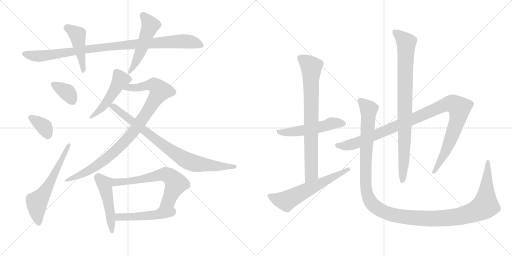
t = 0.00 s
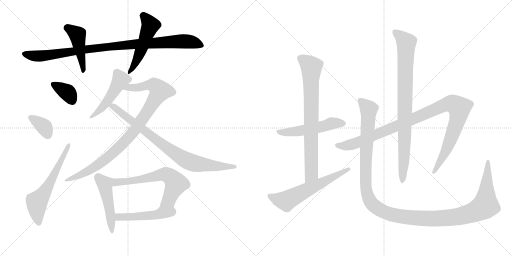
t = 2.89 s
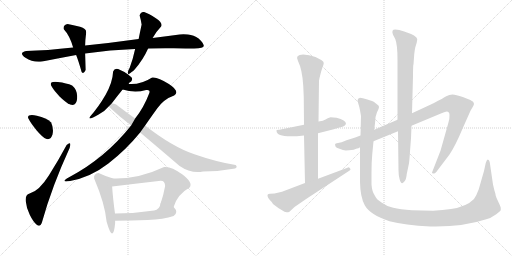
t = 5.77 s
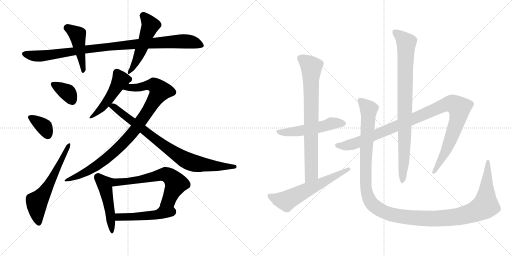
t = 8.66 s
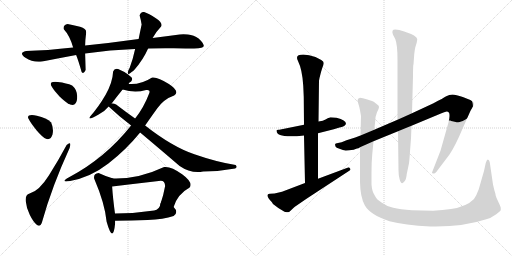
t = 11.55 s
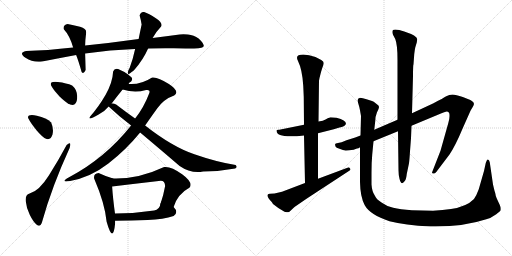
t = 14.43 s

The animated SVG that drew these frames (rendered in a browser with its animation timeline set to each time). Animation: 18 CSS @keyframes rules; one cycle of 14.43 s.

<svg version="1.1" viewBox="0 0 2048 1024" xmlns="http://www.w3.org/2000/svg">
  <g stroke="lightgray" stroke-dasharray="1,1" stroke-width="1" transform="scale(4, 4)">
    <line x1="0" y1="0" x2="256" y2="256"></line>
    <line x1="256" y1="0" x2="0" y2="256"></line>
    <line x1="128" y1="0" x2="128" y2="256"></line>
    <line x1="0" y1="128" x2="256" y2="128"></line>
    <line x1="256" y1="0" x2="512" y2="256"></line>
    <line x1="512" y1="0" x2="256" y2="256"></line>
    <line x1="384" y1="0" x2="384" y2="256"></line>
    <line x1="256" y1="128" x2="512" y2="128"></line>
  </g>
<g transform="scale(1, -1) translate(0, -850)">
   <style type="text/css">
    @keyframes keyframes0 {
      from {
       stroke: black;
       stroke-dashoffset: 965;
       stroke-width: 128;
       }
       76% {
       animation-timing-function: step-end;
       stroke: black;
       stroke-dashoffset: 0;
       stroke-width: 128;
       }
       to {
       stroke: black;
       stroke-width: 1024;
       }
       }
       #make-me-a-hanzi-animation-0 {
         animation: keyframes0 1.035319s both;
         animation-delay: 0.000000s;
         animation-timing-function: linear;
       }
    @keyframes keyframes1 {
      from {
       stroke: black;
       stroke-dashoffset: 450;
       stroke-width: 128;
       }
       59% {
       animation-timing-function: step-end;
       stroke: black;
       stroke-dashoffset: 0;
       stroke-width: 128;
       }
       to {
       stroke: black;
       stroke-width: 1024;
       }
       }
       #make-me-a-hanzi-animation-1 {
         animation: keyframes1 0.616211s both;
         animation-delay: 1.035319s;
         animation-timing-function: linear;
       }
    @keyframes keyframes2 {
      from {
       stroke: black;
       stroke-dashoffset: 501;
       stroke-width: 128;
       }
       62% {
       animation-timing-function: step-end;
       stroke: black;
       stroke-dashoffset: 0;
       stroke-width: 128;
       }
       to {
       stroke: black;
       stroke-width: 1024;
       }
       }
       #make-me-a-hanzi-animation-2 {
         animation: keyframes2 0.657715s both;
         animation-delay: 1.651530s;
         animation-timing-function: linear;
       }
    @keyframes keyframes3 {
      from {
       stroke: black;
       stroke-dashoffset: 353;
       stroke-width: 128;
       }
       53% {
       animation-timing-function: step-end;
       stroke: black;
       stroke-dashoffset: 0;
       stroke-width: 128;
       }
       to {
       stroke: black;
       stroke-width: 1024;
       }
       }
       #make-me-a-hanzi-animation-3 {
         animation: keyframes3 0.537272s both;
         animation-delay: 2.309245s;
         animation-timing-function: linear;
       }
    @keyframes keyframes4 {
      from {
       stroke: black;
       stroke-dashoffset: 355;
       stroke-width: 128;
       }
       54% {
       animation-timing-function: step-end;
       stroke: black;
       stroke-dashoffset: 0;
       stroke-width: 128;
       }
       to {
       stroke: black;
       stroke-width: 1024;
       }
       }
       #make-me-a-hanzi-animation-4 {
         animation: keyframes4 0.538900s both;
         animation-delay: 2.846517s;
         animation-timing-function: linear;
       }
    @keyframes keyframes5 {
      from {
       stroke: black;
       stroke-dashoffset: 599;
       stroke-width: 128;
       }
       66% {
       animation-timing-function: step-end;
       stroke: black;
       stroke-dashoffset: 0;
       stroke-width: 128;
       }
       to {
       stroke: black;
       stroke-width: 1024;
       }
       }
       #make-me-a-hanzi-animation-5 {
         animation: keyframes5 0.737467s both;
         animation-delay: 3.385417s;
         animation-timing-function: linear;
       }
    @keyframes keyframes6 {
      from {
       stroke: black;
       stroke-dashoffset: 489;
       stroke-width: 128;
       }
       61% {
       animation-timing-function: step-end;
       stroke: black;
       stroke-dashoffset: 0;
       stroke-width: 128;
       }
       to {
       stroke: black;
       stroke-width: 1024;
       }
       }
       #make-me-a-hanzi-animation-6 {
         animation: keyframes6 0.647949s both;
         animation-delay: 4.122884s;
         animation-timing-function: linear;
       }
    @keyframes keyframes7 {
      from {
       stroke: black;
       stroke-dashoffset: 918;
       stroke-width: 128;
       }
       75% {
       animation-timing-function: step-end;
       stroke: black;
       stroke-dashoffset: 0;
       stroke-width: 128;
       }
       to {
       stroke: black;
       stroke-width: 1024;
       }
       }
       #make-me-a-hanzi-animation-7 {
         animation: keyframes7 0.997070s both;
         animation-delay: 4.770833s;
         animation-timing-function: linear;
       }
    @keyframes keyframes8 {
      from {
       stroke: black;
       stroke-dashoffset: 822;
       stroke-width: 128;
       }
       73% {
       animation-timing-function: step-end;
       stroke: black;
       stroke-dashoffset: 0;
       stroke-width: 128;
       }
       to {
       stroke: black;
       stroke-width: 1024;
       }
       }
       #make-me-a-hanzi-animation-8 {
         animation: keyframes8 0.918945s both;
         animation-delay: 5.767903s;
         animation-timing-function: linear;
       }
    @keyframes keyframes9 {
      from {
       stroke: black;
       stroke-dashoffset: 475;
       stroke-width: 128;
       }
       61% {
       animation-timing-function: step-end;
       stroke: black;
       stroke-dashoffset: 0;
       stroke-width: 128;
       }
       to {
       stroke: black;
       stroke-width: 1024;
       }
       }
       #make-me-a-hanzi-animation-9 {
         animation: keyframes9 0.636556s both;
         animation-delay: 6.686848s;
         animation-timing-function: linear;
       }
    @keyframes keyframes10 {
      from {
       stroke: black;
       stroke-dashoffset: 625;
       stroke-width: 128;
       }
       67% {
       animation-timing-function: step-end;
       stroke: black;
       stroke-dashoffset: 0;
       stroke-width: 128;
       }
       to {
       stroke: black;
       stroke-width: 1024;
       }
       }
       #make-me-a-hanzi-animation-10 {
         animation: keyframes10 0.758626s both;
         animation-delay: 7.323404s;
         animation-timing-function: linear;
       }
    @keyframes keyframes11 {
      from {
       stroke: black;
       stroke-dashoffset: 484;
       stroke-width: 128;
       }
       61% {
       animation-timing-function: step-end;
       stroke: black;
       stroke-dashoffset: 0;
       stroke-width: 128;
       }
       to {
       stroke: black;
       stroke-width: 1024;
       }
       }
       #make-me-a-hanzi-animation-11 {
         animation: keyframes11 0.643880s both;
         animation-delay: 8.082030s;
         animation-timing-function: linear;
       }
    @keyframes keyframes12 {
      from {
       stroke: black;
       stroke-dashoffset: 526;
       stroke-width: 128;
       }
       63% {
       animation-timing-function: step-end;
       stroke: black;
       stroke-dashoffset: 0;
       stroke-width: 128;
       }
       to {
       stroke: black;
       stroke-width: 1024;
       }
       }
       #make-me-a-hanzi-animation-12 {
         animation: keyframes12 0.678060s both;
         animation-delay: 8.725910s;
         animation-timing-function: linear;
       }
    @keyframes keyframes13 {
      from {
       stroke: black;
       stroke-dashoffset: 773;
       stroke-width: 128;
       }
       72% {
       animation-timing-function: step-end;
       stroke: black;
       stroke-dashoffset: 0;
       stroke-width: 128;
       }
       to {
       stroke: black;
       stroke-width: 1024;
       }
       }
       #make-me-a-hanzi-animation-13 {
         animation: keyframes13 0.879069s both;
         animation-delay: 9.403970s;
         animation-timing-function: linear;
       }
    @keyframes keyframes14 {
      from {
       stroke: black;
       stroke-dashoffset: 606;
       stroke-width: 128;
       }
       66% {
       animation-timing-function: step-end;
       stroke: black;
       stroke-dashoffset: 0;
       stroke-width: 128;
       }
       to {
       stroke: black;
       stroke-width: 1024;
       }
       }
       #make-me-a-hanzi-animation-14 {
         animation: keyframes14 0.743164s both;
         animation-delay: 10.283039s;
         animation-timing-function: linear;
       }
    @keyframes keyframes15 {
      from {
       stroke: black;
       stroke-dashoffset: 1058;
       stroke-width: 128;
       }
       77% {
       animation-timing-function: step-end;
       stroke: black;
       stroke-dashoffset: 0;
       stroke-width: 128;
       }
       to {
       stroke: black;
       stroke-width: 1024;
       }
       }
       #make-me-a-hanzi-animation-15 {
         animation: keyframes15 1.111003s both;
         animation-delay: 11.026203s;
         animation-timing-function: linear;
       }
    @keyframes keyframes16 {
      from {
       stroke: black;
       stroke-dashoffset: 867;
       stroke-width: 128;
       }
       74% {
       animation-timing-function: step-end;
       stroke: black;
       stroke-dashoffset: 0;
       stroke-width: 128;
       }
       to {
       stroke: black;
       stroke-width: 1024;
       }
       }
       #make-me-a-hanzi-animation-16 {
         animation: keyframes16 0.955566s both;
         animation-delay: 12.137206s;
         animation-timing-function: linear;
       }
    @keyframes keyframes17 {
      from {
       stroke: black;
       stroke-dashoffset: 1338;
       stroke-width: 128;
       }
       81% {
       animation-timing-function: step-end;
       stroke: black;
       stroke-dashoffset: 0;
       stroke-width: 128;
       }
       to {
       stroke: black;
       stroke-width: 1024;
       }
       }
       #make-me-a-hanzi-animation-17 {
         animation: keyframes17 1.338867s both;
         animation-delay: 13.092772s;
         animation-timing-function: linear;
       }
</style>
<path d="M 592.5 656.0 Q 642.5 658.0 695.5 657.0 Q 748.5 656.0 776.5 656.0 Q 817.5 656.0 815.0 668.0 Q 812.5 680.0 794.5 696.0 Q 775.5 711.0 751.5 712.5 Q 727.5 714.0 718.5 712.0 Q 665.5 705.0 610.5 698.0 L 554.5 694.0 Q 448.5 679.0 340.5 668.0 L 292.5 660.0 Q 186.5 648.0 104.5 646.0 Q 72.5 639.0 102.0 619.0 Q 131.5 599.0 168.5 604.0 Q 234.5 617.0 304.5 630.0 L 340.5 636.0 Q 440.5 651.0 540.5 654.0 L 592.5 656.0 Z" fill="lightgray"></path> 
<path d="M 340.5 668.0 Q 340.5 687.0 344.5 718.0 Q 347.5 736.0 320.0 743.0 Q 292.5 750.0 270.5 754.0 Q 251.5 750.0 254.5 734.0 Q 279.5 707.0 292.5 660.0 L 304.5 630.0 Q 313.5 608.0 326.5 562.0 Q 334.5 552.0 342.5 570.0 Q 341.5 606.0 340.5 636.0 L 340.5 668.0 Z" fill="lightgray"></path> 
<path d="M 512.5 566.0 Q 507.5 544.0 526.5 562.0 Q 532.5 565.0 538.5 572.0 Q 572.5 611.0 592.5 656.0 L 610.5 698.0 Q 627.5 727.0 644.5 744.0 Q 652.5 758.0 623.5 777.0 Q 594.5 796.0 576.5 802.0 Q 562.5 804.0 558.5 788.0 Q 563.5 771.0 566.5 752.0 Q 560.5 724.0 554.5 694.0 L 540.5 654.0 Q 532.5 616.0 518.5 578.0 Q 516.5 576.0 512.5 566.0 Z" fill="lightgray"></path> 
<path d="M 280.5 432.0 Q 305.5 423.0 308.5 456.0 Q 311.5 489.0 288.5 508.0 Q 266.5 518.0 231.5 522.0 Q 196.5 526.0 204.5 508.0 Q 214.5 489.0 237.5 465.5 Q 260.5 442.0 280.5 432.0 Z" fill="lightgray"></path> 
<path d="M 186.5 294.0 Q 204.5 290.0 210.0 313.0 Q 215.5 336.0 204.5 360.0 Q 186.5 380.0 147.5 387.5 Q 108.5 395.0 112.5 378.0 Q 122.5 358.0 146.0 329.5 Q 169.5 301.0 186.5 294.0 Z" fill="lightgray"></path> 
<path d="M 168.5 -37.0 Q 208.5 106.0 278.5 258.0 Q 287.5 289.0 266.5 270.0 Q 235.5 212.0 196.0 149.0 Q 156.5 86.0 118.5 76.0 Q 100.5 72.0 103.0 45.5 Q 105.5 19.0 119.0 -9.0 Q 132.5 -37.0 147.0 -49.0 Q 161.5 -61.0 168.5 -37.0 Z" fill="lightgray"></path> 
<path d="M 526.5 540.0 L 512.5 552.0 Q 496.5 564.0 472.5 574.0 Q 457.5 578.0 452.5 564.0 Q 450.5 521.0 422.5 471.0 Q 393.5 421.0 360.5 384.0 Q 347.5 365.0 394.5 392.0 Q 417.5 403.0 434.5 424.0 L 446.5 436.0 Q 468.5 465.0 490.5 492.0 C 509.5 515.0 499.5 488.0 514.5 514.0 Q 514.5 520.0 524.5 524.0 Q 531.5 533.0 526.5 540.0 Z" fill="lightgray"></path> 
<path d="M 524.5 348.0 Q 420.5 217.0 274.5 140.0 Q 238.5 119.0 280.5 126.0 Q 362.5 141.0 433.5 196.0 Q 504.5 251.0 560.5 320.0 L 580.5 348.0 Q 600.5 377.0 628.5 416.0 Q 655.5 454.0 696.5 468.0 Q 721.5 484.0 675.5 514.0 Q 629.5 544.0 608.5 540.0 Q 562.5 510.0 514.5 514.0 C 484.5 514.0 461.5 499.0 490.5 492.0 Q 538.5 477.0 584.5 490.0 Q 603.5 493.0 596.5 476.0 Q 575.5 420.0 540.5 376.0 L 524.5 348.0 Z" fill="lightgray"></path> 
<path d="M 434.5 424.0 Q 474.5 386.0 524.5 348.0 L 560.5 320.0 Q 633.5 259.0 718.5 186.0 Q 763.5 155.0 812.5 164.0 Q 876.5 164.0 940.5 176.0 Q 951.5 181.0 942.5 190.0 Q 866.5 202.0 777.5 233.0 Q 688.5 263.0 580.5 348.0 L 540.5 376.0 Q 503.5 402.0 464.5 432.0 Q 455.5 437.0 446.5 436.0 C 417.5 442.0 414.5 443.0 434.5 424.0 Z" fill="lightgray"></path> 
<path d="M 452.5 136.0 Q 421.5 145.0 394.5 158.0 Q 373.5 156.0 376.5 136.0 Q 419.5 36.0 426.5 -37.0 Q 452.5 -128.0 460.5 -43.0 L 460.5 -33.0 L 460.5 -8.0 Q 451.5 57.0 448.5 104.0 C 446.5 134.0 458.5 134.0 452.5 136.0 Z" fill="lightgray"></path> 
<path d="M 694.5 22.0 Q 709.5 73.0 758.5 100.0 Q 773.5 120.0 728.5 153.0 Q 683.5 186.0 656.5 182.0 Q 552.5 133.0 452.5 136.0 C 422.5 136.0 418.5 100.0 448.5 104.0 Q 539.5 115.0 634.5 126.0 Q 659.5 132.0 660.5 106.0 Q 654.5 72.0 642.5 36.0 C 633.5 7.0 684.5 -6.0 694.5 22.0 Z" fill="lightgray"></path> 
<path d="M 694.5 -14.0 Q 715.5 1.0 694.5 22.0 C 674.5 45.0 649.5 65.0 642.5 36.0 Q 638.5 11.0 616.5 8.0 Q 539.5 -4.0 460.5 -4.0 C 430.5 -4.0 425.5 -34.0 460.5 -33.0 Q 525.5 -32.0 590.5 -30.0 Q 654.5 -27.0 694.5 -14.0 Z" fill="lightgray"></path> 
<path d="M 1346.0 379.0 L 1322.0 381.0 Q 1310.0 377.0 1302.0 372.0 Q 1294.0 367.0 1274.0 364.0 L 1216.0 351.0 L 1122.0 332.0 Q 1118.0 331.0 1113.0 331.0 Q 1108.0 331.0 1106.0 329.0 L 1106.0 327.0 Q 1106.0 296.0 1216.0 308.0 L 1272.0 317.0 L 1335.0 333.0 L 1358.0 340.0 Q 1367.0 342.0 1377.0 346.0 L 1384.0 354.0 Q 1384.0 370.0 1346.0 379.0 Z" fill="lightgray"></path> 
<path d="M 1274.0 364.0 L 1276.0 527.0 L 1278.0 538.0 Q 1284.0 564.0 1289.0 578.0 Q 1295.0 592.0 1295.0 598.0 Q 1295.0 604.0 1285.0 610.0 L 1262.0 622.0 Q 1235.0 632.0 1213.0 632.0 Q 1178.0 632.0 1192.0 606.0 Q 1209.0 572.0 1213.0 507.0 L 1215.0 462.0 L 1216.0 351.0 L 1216.0 308.0 L 1220.0 118.0 C 1221.0 88.0 1272.0 105.0 1272.0 135.0 L 1272.0 317.0 L 1274.0 364.0 Z" fill="lightgray"></path> 
<path d="M 1220.0 118.0 L 1128.0 83.0 L 1098.0 76.0 L 1080.0 75.0 Q 1072.0 75.0 1070.0 70.0 Q 1069.0 59.0 1087.0 42.0 L 1092.0 34.0 Q 1112.0 17.0 1138.0 3.0 Q 1148.0 1.0 1152.0 1.0 Q 1156.0 1.0 1162.0 7.0 L 1178.0 22.0 L 1226.0 55.0 L 1394.0 165.0 Q 1402.0 169.0 1402.0 172.0 Q 1402.0 174.0 1398.0 179.0 Q 1394.0 183.0 1390.0 179.0 L 1272.0 135.0 L 1220.0 118.0 Z" fill="lightgray"></path> 
<path d="M 1442.0 308.0 L 1421.0 300.0 L 1386.0 289.0 Q 1364.0 279.0 1352.0 278.0 Q 1340.0 277.0 1340.0 272.0 L 1342.0 264.0 Q 1344.0 259.0 1358.0 255.0 Q 1373.0 248.0 1383.0 248.0 Q 1394.0 248.0 1415.0 251.0 Q 1423.0 255.0 1428.0 256.0 Q 1434.0 256.0 1440.0 261.0 L 1494.0 285.0 L 1592.0 325.0 L 1646.0 347.0 L 1766.0 397.0 Q 1783.0 404.0 1787.0 404.0 Q 1798.0 404.0 1798.0 390.0 Q 1799.0 375.0 1793.0 357.0 L 1762.0 247.0 L 1728.0 160.0 Q 1728.0 156.0 1733.0 156.0 Q 1739.0 155.0 1745.0 162.0 L 1798.0 232.0 Q 1822.0 268.0 1850.0 335.0 L 1882.0 407.0 L 1892.0 424.0 Q 1902.0 439.0 1886.0 447.0 Q 1879.0 452.0 1851.0 462.0 Q 1823.0 472.0 1810.0 472.0 Q 1797.0 472.0 1785.0 465.0 Q 1774.0 458.0 1734.0 437.0 L 1648.0 397.0 L 1590.0 371.0 L 1497.0 331.0 L 1442.0 308.0 Z" fill="lightgray"></path> 
<path d="M 1592.0 325.0 L 1594.0 169.0 Q 1594.0 151.0 1598.0 135.0 Q 1605.0 105.0 1619.0 126.0 Q 1625.0 133.0 1627.0 154.0 L 1636.0 197.0 Q 1638.0 212.0 1640.0 245.0 L 1644.0 297.0 L 1646.0 347.0 L 1648.0 397.0 L 1652.0 546.0 Q 1652.0 591.0 1654.0 593.0 L 1657.0 634.0 Q 1659.0 651.0 1661.0 660.0 L 1667.0 680.0 L 1669.0 693.0 Q 1669.0 707.0 1617.0 724.0 Q 1595.0 732.0 1581.0 732.0 Q 1564.0 732.0 1572.0 711.0 L 1581.0 694.0 Q 1590.0 672.0 1590.0 611.0 L 1590.0 371.0 L 1592.0 325.0 Z" fill="lightgray"></path> 
<path d="M 1497.0 331.0 L 1501.0 366.0 Q 1501.0 384.0 1508.0 401.0 Q 1516.0 417.0 1516.0 422.0 Q 1516.0 427.0 1510.0 431.0 L 1500.0 439.0 Q 1496.0 443.0 1488.0 446.0 L 1466.0 453.0 Q 1450.0 459.0 1440.0 459.0 Q 1430.0 457.0 1430.0 447.0 L 1434.0 433.0 Q 1438.0 421.0 1440.0 409.0 L 1444.0 386.0 L 1442.0 308.0 L 1440.0 261.0 L 1440.0 122.0 Q 1441.0 62.0 1459.0 29.0 Q 1480.0 -9.0 1558.0 -35.0 Q 1618.0 -51.0 1722.0 -56.0 L 1743.0 -56.0 Q 1857.0 -56.0 1945.0 -27.0 Q 1963.0 -23.0 1985.0 -7.0 Q 2001.0 6.0 2003.0 9.0 L 2003.0 18.0 Q 2003.0 23.0 1994.0 41.0 Q 1985.0 59.0 1983.0 67.0 Q 1982.0 75.0 1980.0 81.0 Q 1978.0 86.0 1976.0 95.0 L 1972.0 112.0 L 1959.0 201.0 Q 1957.0 211.0 1951.0 212.0 Q 1947.0 212.0 1943.0 198.0 L 1936.0 166.0 L 1915.0 93.0 Q 1906.0 68.0 1896.0 54.0 Q 1866.0 23.0 1804.0 14.0 Q 1772.0 9.0 1732.0 7.0 L 1648.0 9.0 Q 1600.0 13.0 1573.0 19.0 Q 1546.0 25.0 1526.0 40.0 Q 1505.0 53.0 1499.0 68.0 Q 1488.0 84.0 1486.0 112.0 L 1486.0 159.0 Q 1486.0 202.0 1489.0 233.0 L 1494.0 285.0 L 1497.0 331.0 Z" fill="lightgray"></path> 
      <clipPath id="make-me-a-hanzi-clip-0">
      <path d="M 592.5 656.0 Q 642.5 658.0 695.5 657.0 Q 748.5 656.0 776.5 656.0 Q 817.5 656.0 815.0 668.0 Q 812.5 680.0 794.5 696.0 Q 775.5 711.0 751.5 712.5 Q 727.5 714.0 718.5 712.0 Q 665.5 705.0 610.5 698.0 L 554.5 694.0 Q 448.5 679.0 340.5 668.0 L 292.5 660.0 Q 186.5 648.0 104.5 646.0 Q 72.5 639.0 102.0 619.0 Q 131.5 599.0 168.5 604.0 Q 234.5 617.0 304.5 630.0 L 340.5 636.0 Q 440.5 651.0 540.5 654.0 L 592.5 656.0 Z" fill="lightgray"></path>
      </clipPath>
      <path clip-path="url(#make-me-a-hanzi-clip-0)" d="M 101.5 633.0 L 159.5 625.0 L 365.5 656.0 L 699.5 684.0 L 754.5 684.0 L 804.5 669.0 " fill="none" id="make-me-a-hanzi-animation-0" stroke-dasharray="837 1674" stroke-linecap="round"></path>

      <clipPath id="make-me-a-hanzi-clip-1">
      <path d="M 340.5 668.0 Q 340.5 687.0 344.5 718.0 Q 347.5 736.0 320.0 743.0 Q 292.5 750.0 270.5 754.0 Q 251.5 750.0 254.5 734.0 Q 279.5 707.0 292.5 660.0 L 304.5 630.0 Q 313.5 608.0 326.5 562.0 Q 334.5 552.0 342.5 570.0 Q 341.5 606.0 340.5 636.0 L 340.5 668.0 Z" fill="lightgray"></path>
      </clipPath>
      <path clip-path="url(#make-me-a-hanzi-clip-1)" d="M 268.5 738.0 L 309.5 710.0 L 333.5 568.0 " fill="none" id="make-me-a-hanzi-animation-1" stroke-dasharray="322 644" stroke-linecap="round"></path>

      <clipPath id="make-me-a-hanzi-clip-2">
      <path d="M 512.5 566.0 Q 507.5 544.0 526.5 562.0 Q 532.5 565.0 538.5 572.0 Q 572.5 611.0 592.5 656.0 L 610.5 698.0 Q 627.5 727.0 644.5 744.0 Q 652.5 758.0 623.5 777.0 Q 594.5 796.0 576.5 802.0 Q 562.5 804.0 558.5 788.0 Q 563.5 771.0 566.5 752.0 Q 560.5 724.0 554.5 694.0 L 540.5 654.0 Q 532.5 616.0 518.5 578.0 Q 516.5 576.0 512.5 566.0 Z" fill="lightgray"></path>
      </clipPath>
      <path clip-path="url(#make-me-a-hanzi-clip-2)" d="M 573.5 787.0 L 601.5 749.0 L 553.5 623.0 L 521.5 569.0 " fill="none" id="make-me-a-hanzi-animation-2" stroke-dasharray="373 746" stroke-linecap="round"></path>

      <clipPath id="make-me-a-hanzi-clip-3">
      <path d="M 280.5 432.0 Q 305.5 423.0 308.5 456.0 Q 311.5 489.0 288.5 508.0 Q 266.5 518.0 231.5 522.0 Q 196.5 526.0 204.5 508.0 Q 214.5 489.0 237.5 465.5 Q 260.5 442.0 280.5 432.0 Z" fill="lightgray"></path>
      </clipPath>
      <path clip-path="url(#make-me-a-hanzi-clip-3)" d="M 220.5 511.0 L 270.5 480.0 L 289.5 447.0 " fill="none" id="make-me-a-hanzi-animation-3" stroke-dasharray="225 450" stroke-linecap="round"></path>

      <clipPath id="make-me-a-hanzi-clip-4">
      <path d="M 186.5 294.0 Q 204.5 290.0 210.0 313.0 Q 215.5 336.0 204.5 360.0 Q 186.5 380.0 147.5 387.5 Q 108.5 395.0 112.5 378.0 Q 122.5 358.0 146.0 329.5 Q 169.5 301.0 186.5 294.0 Z" fill="lightgray"></path>
      </clipPath>
      <path clip-path="url(#make-me-a-hanzi-clip-4)" d="M 122.5 380.0 L 172.5 347.0 L 190.5 312.0 " fill="none" id="make-me-a-hanzi-animation-4" stroke-dasharray="227 454" stroke-linecap="round"></path>

      <clipPath id="make-me-a-hanzi-clip-5">
      <path d="M 168.5 -37.0 Q 208.5 106.0 278.5 258.0 Q 287.5 289.0 266.5 270.0 Q 235.5 212.0 196.0 149.0 Q 156.5 86.0 118.5 76.0 Q 100.5 72.0 103.0 45.5 Q 105.5 19.0 119.0 -9.0 Q 132.5 -37.0 147.0 -49.0 Q 161.5 -61.0 168.5 -37.0 Z" fill="lightgray"></path>
      </clipPath>
      <path clip-path="url(#make-me-a-hanzi-clip-5)" d="M 155.5 -40.0 L 147.5 -2.0 L 147.5 41.0 L 209.5 136.0 L 276.5 268.0 " fill="none" id="make-me-a-hanzi-animation-5" stroke-dasharray="471 942" stroke-linecap="round"></path>

      <clipPath id="make-me-a-hanzi-clip-6">
      <path d="M 526.5 540.0 L 512.5 552.0 Q 496.5 564.0 472.5 574.0 Q 457.5 578.0 452.5 564.0 Q 450.5 521.0 422.5 471.0 Q 393.5 421.0 360.5 384.0 Q 347.5 365.0 394.5 392.0 Q 417.5 403.0 434.5 424.0 L 446.5 436.0 Q 468.5 465.0 490.5 492.0 C 509.5 515.0 499.5 488.0 514.5 514.0 Q 514.5 520.0 524.5 524.0 Q 531.5 533.0 526.5 540.0 Z" fill="lightgray"></path>
      </clipPath>
      <path clip-path="url(#make-me-a-hanzi-clip-6)" d="M 516.5 533.0 L 482.5 531.0 L 430.5 446.0 L 381.5 387.0 L 368.5 387.0 L 363.5 379.0 " fill="none" id="make-me-a-hanzi-animation-6" stroke-dasharray="361 722" stroke-linecap="round"></path>

      <clipPath id="make-me-a-hanzi-clip-7">
      <path d="M 524.5 348.0 Q 420.5 217.0 274.5 140.0 Q 238.5 119.0 280.5 126.0 Q 362.5 141.0 433.5 196.0 Q 504.5 251.0 560.5 320.0 L 580.5 348.0 Q 600.5 377.0 628.5 416.0 Q 655.5 454.0 696.5 468.0 Q 721.5 484.0 675.5 514.0 Q 629.5 544.0 608.5 540.0 Q 562.5 510.0 514.5 514.0 C 484.5 514.0 461.5 499.0 490.5 492.0 Q 538.5 477.0 584.5 490.0 Q 603.5 493.0 596.5 476.0 Q 575.5 420.0 540.5 376.0 L 524.5 348.0 Z" fill="lightgray"></path>
      </clipPath>
      <path clip-path="url(#make-me-a-hanzi-clip-7)" d="M 498.5 491.0 L 520.5 500.0 L 617.5 510.0 L 639.5 486.0 L 545.5 338.0 L 470.5 255.0 L 378.5 181.0 L 285.5 136.0 " fill="none" id="make-me-a-hanzi-animation-7" stroke-dasharray="790 1580" stroke-linecap="round"></path>

      <clipPath id="make-me-a-hanzi-clip-8">
      <path d="M 434.5 424.0 Q 474.5 386.0 524.5 348.0 L 560.5 320.0 Q 633.5 259.0 718.5 186.0 Q 763.5 155.0 812.5 164.0 Q 876.5 164.0 940.5 176.0 Q 951.5 181.0 942.5 190.0 Q 866.5 202.0 777.5 233.0 Q 688.5 263.0 580.5 348.0 L 540.5 376.0 Q 503.5 402.0 464.5 432.0 Q 455.5 437.0 446.5 436.0 C 417.5 442.0 414.5 443.0 434.5 424.0 Z" fill="lightgray"></path>
      </clipPath>
      <path clip-path="url(#make-me-a-hanzi-clip-8)" d="M 442.5 422.0 L 451.5 425.0 L 463.5 417.0 L 662.5 262.0 L 752.5 205.0 L 819.5 190.0 L 934.5 184.0 " fill="none" id="make-me-a-hanzi-animation-8" stroke-dasharray="694 1388" stroke-linecap="round"></path>

      <clipPath id="make-me-a-hanzi-clip-9">
      <path d="M 452.5 136.0 Q 421.5 145.0 394.5 158.0 Q 373.5 156.0 376.5 136.0 Q 419.5 36.0 426.5 -37.0 Q 452.5 -128.0 460.5 -43.0 L 460.5 -33.0 L 460.5 -8.0 Q 451.5 57.0 448.5 104.0 C 446.5 134.0 458.5 134.0 452.5 136.0 Z" fill="lightgray"></path>
      </clipPath>
      <path clip-path="url(#make-me-a-hanzi-clip-9)" d="M 393.5 141.0 L 419.5 113.0 L 441.5 -2.0 L 440.5 -55.0 L 450.5 -60.0 " fill="none" id="make-me-a-hanzi-animation-9" stroke-dasharray="347 694" stroke-linecap="round"></path>

      <clipPath id="make-me-a-hanzi-clip-10">
      <path d="M 694.5 22.0 Q 709.5 73.0 758.5 100.0 Q 773.5 120.0 728.5 153.0 Q 683.5 186.0 656.5 182.0 Q 552.5 133.0 452.5 136.0 C 422.5 136.0 418.5 100.0 448.5 104.0 Q 539.5 115.0 634.5 126.0 Q 659.5 132.0 660.5 106.0 Q 654.5 72.0 642.5 36.0 C 633.5 7.0 684.5 -6.0 694.5 22.0 Z" fill="lightgray"></path>
      </clipPath>
      <path clip-path="url(#make-me-a-hanzi-clip-10)" d="M 455.5 109.0 L 465.5 121.0 L 564.5 133.0 L 662.5 153.0 L 686.5 139.0 L 703.5 116.0 L 678.5 56.0 L 650.5 41.0 " fill="none" id="make-me-a-hanzi-animation-10" stroke-dasharray="497 994" stroke-linecap="round"></path>

      <clipPath id="make-me-a-hanzi-clip-11">
      <path d="M 694.5 -14.0 Q 715.5 1.0 694.5 22.0 C 674.5 45.0 649.5 65.0 642.5 36.0 Q 638.5 11.0 616.5 8.0 Q 539.5 -4.0 460.5 -4.0 C 430.5 -4.0 425.5 -34.0 460.5 -33.0 Q 525.5 -32.0 590.5 -30.0 Q 654.5 -27.0 694.5 -14.0 Z" fill="lightgray"></path>
      </clipPath>
      <path clip-path="url(#make-me-a-hanzi-clip-11)" d="M 468.5 -6.0 L 474.5 -18.0 L 524.5 -18.0 L 615.5 -11.0 L 657.5 4.0 L 686.5 3.0 " fill="none" id="make-me-a-hanzi-animation-11" stroke-dasharray="356 712" stroke-linecap="round"></path>

      <clipPath id="make-me-a-hanzi-clip-12">
      <path d="M 1346.0 379.0 L 1322.0 381.0 Q 1310.0 377.0 1302.0 372.0 Q 1294.0 367.0 1274.0 364.0 L 1216.0 351.0 L 1122.0 332.0 Q 1118.0 331.0 1113.0 331.0 Q 1108.0 331.0 1106.0 329.0 L 1106.0 327.0 Q 1106.0 296.0 1216.0 308.0 L 1272.0 317.0 L 1335.0 333.0 L 1358.0 340.0 Q 1367.0 342.0 1377.0 346.0 L 1384.0 354.0 Q 1384.0 370.0 1346.0 379.0 Z" fill="lightgray"></path>
      </clipPath>
      <path clip-path="url(#make-me-a-hanzi-clip-12)" d="M 1110.0 328.0 L 1124.0 320.0 L 1174.0 322.0 L 1338.0 358.0 L 1374.0 356.0 " fill="none" id="make-me-a-hanzi-animation-12" stroke-dasharray="398 796" stroke-linecap="round"></path>

      <clipPath id="make-me-a-hanzi-clip-13">
      <path d="M 1274.0 364.0 L 1276.0 527.0 L 1278.0 538.0 Q 1284.0 564.0 1289.0 578.0 Q 1295.0 592.0 1295.0 598.0 Q 1295.0 604.0 1285.0 610.0 L 1262.0 622.0 Q 1235.0 632.0 1213.0 632.0 Q 1178.0 632.0 1192.0 606.0 Q 1209.0 572.0 1213.0 507.0 L 1215.0 462.0 L 1216.0 351.0 L 1216.0 308.0 L 1220.0 118.0 C 1221.0 88.0 1272.0 105.0 1272.0 135.0 L 1272.0 317.0 L 1274.0 364.0 Z" fill="lightgray"></path>
      </clipPath>
      <path clip-path="url(#make-me-a-hanzi-clip-13)" d="M 1202.0 616.0 L 1245.0 582.0 L 1246.0 158.0 L 1225.0 126.0 " fill="none" id="make-me-a-hanzi-animation-13" stroke-dasharray="645 1290" stroke-linecap="round"></path>

      <clipPath id="make-me-a-hanzi-clip-14">
      <path d="M 1220.0 118.0 L 1128.0 83.0 L 1098.0 76.0 L 1080.0 75.0 Q 1072.0 75.0 1070.0 70.0 Q 1069.0 59.0 1087.0 42.0 L 1092.0 34.0 Q 1112.0 17.0 1138.0 3.0 Q 1148.0 1.0 1152.0 1.0 Q 1156.0 1.0 1162.0 7.0 L 1178.0 22.0 L 1226.0 55.0 L 1394.0 165.0 Q 1402.0 169.0 1402.0 172.0 Q 1402.0 174.0 1398.0 179.0 Q 1394.0 183.0 1390.0 179.0 L 1272.0 135.0 L 1220.0 118.0 Z" fill="lightgray"></path>
      </clipPath>
      <path clip-path="url(#make-me-a-hanzi-clip-14)" d="M 1078.0 67.0 L 1111.0 53.0 L 1147.0 47.0 L 1395.0 172.0 " fill="none" id="make-me-a-hanzi-animation-14" stroke-dasharray="478 956" stroke-linecap="round"></path>

      <clipPath id="make-me-a-hanzi-clip-15">
      <path d="M 1442.0 308.0 L 1421.0 300.0 L 1386.0 289.0 Q 1364.0 279.0 1352.0 278.0 Q 1340.0 277.0 1340.0 272.0 L 1342.0 264.0 Q 1344.0 259.0 1358.0 255.0 Q 1373.0 248.0 1383.0 248.0 Q 1394.0 248.0 1415.0 251.0 Q 1423.0 255.0 1428.0 256.0 Q 1434.0 256.0 1440.0 261.0 L 1494.0 285.0 L 1592.0 325.0 L 1646.0 347.0 L 1766.0 397.0 Q 1783.0 404.0 1787.0 404.0 Q 1798.0 404.0 1798.0 390.0 Q 1799.0 375.0 1793.0 357.0 L 1762.0 247.0 L 1728.0 160.0 Q 1728.0 156.0 1733.0 156.0 Q 1739.0 155.0 1745.0 162.0 L 1798.0 232.0 Q 1822.0 268.0 1850.0 335.0 L 1882.0 407.0 L 1892.0 424.0 Q 1902.0 439.0 1886.0 447.0 Q 1879.0 452.0 1851.0 462.0 Q 1823.0 472.0 1810.0 472.0 Q 1797.0 472.0 1785.0 465.0 Q 1774.0 458.0 1734.0 437.0 L 1648.0 397.0 L 1590.0 371.0 L 1497.0 331.0 L 1442.0 308.0 Z" fill="lightgray"></path>
      </clipPath>
      <path clip-path="url(#make-me-a-hanzi-clip-15)" d="M 1349.0 270.0 L 1380.0 266.0 L 1426.0 278.0 L 1772.0 428.0 L 1798.0 435.0 L 1818.0 432.0 L 1838.0 418.0 L 1830.0 369.0 L 1779.0 237.0 L 1736.0 165.0 " fill="none" id="make-me-a-hanzi-animation-15" stroke-dasharray="930 1860" stroke-linecap="round"></path>

      <clipPath id="make-me-a-hanzi-clip-16">
      <path d="M 1592.0 325.0 L 1594.0 169.0 Q 1594.0 151.0 1598.0 135.0 Q 1605.0 105.0 1619.0 126.0 Q 1625.0 133.0 1627.0 154.0 L 1636.0 197.0 Q 1638.0 212.0 1640.0 245.0 L 1644.0 297.0 L 1646.0 347.0 L 1648.0 397.0 L 1652.0 546.0 Q 1652.0 591.0 1654.0 593.0 L 1657.0 634.0 Q 1659.0 651.0 1661.0 660.0 L 1667.0 680.0 L 1669.0 693.0 Q 1669.0 707.0 1617.0 724.0 Q 1595.0 732.0 1581.0 732.0 Q 1564.0 732.0 1572.0 711.0 L 1581.0 694.0 Q 1590.0 672.0 1590.0 611.0 L 1590.0 371.0 L 1592.0 325.0 Z" fill="lightgray"></path>
      </clipPath>
      <path clip-path="url(#make-me-a-hanzi-clip-16)" d="M 1580.0 720.0 L 1625.0 679.0 L 1616.0 213.0 L 1608.0 129.0 " fill="none" id="make-me-a-hanzi-animation-16" stroke-dasharray="739 1478" stroke-linecap="round"></path>

      <clipPath id="make-me-a-hanzi-clip-17">
      <path d="M 1497.0 331.0 L 1501.0 366.0 Q 1501.0 384.0 1508.0 401.0 Q 1516.0 417.0 1516.0 422.0 Q 1516.0 427.0 1510.0 431.0 L 1500.0 439.0 Q 1496.0 443.0 1488.0 446.0 L 1466.0 453.0 Q 1450.0 459.0 1440.0 459.0 Q 1430.0 457.0 1430.0 447.0 L 1434.0 433.0 Q 1438.0 421.0 1440.0 409.0 L 1444.0 386.0 L 1442.0 308.0 L 1440.0 261.0 L 1440.0 122.0 Q 1441.0 62.0 1459.0 29.0 Q 1480.0 -9.0 1558.0 -35.0 Q 1618.0 -51.0 1722.0 -56.0 L 1743.0 -56.0 Q 1857.0 -56.0 1945.0 -27.0 Q 1963.0 -23.0 1985.0 -7.0 Q 2001.0 6.0 2003.0 9.0 L 2003.0 18.0 Q 2003.0 23.0 1994.0 41.0 Q 1985.0 59.0 1983.0 67.0 Q 1982.0 75.0 1980.0 81.0 Q 1978.0 86.0 1976.0 95.0 L 1972.0 112.0 L 1959.0 201.0 Q 1957.0 211.0 1951.0 212.0 Q 1947.0 212.0 1943.0 198.0 L 1936.0 166.0 L 1915.0 93.0 Q 1906.0 68.0 1896.0 54.0 Q 1866.0 23.0 1804.0 14.0 Q 1772.0 9.0 1732.0 7.0 L 1648.0 9.0 Q 1600.0 13.0 1573.0 19.0 Q 1546.0 25.0 1526.0 40.0 Q 1505.0 53.0 1499.0 68.0 Q 1488.0 84.0 1486.0 112.0 L 1486.0 159.0 Q 1486.0 202.0 1489.0 233.0 L 1494.0 285.0 L 1497.0 331.0 Z" fill="lightgray"></path>
      </clipPath>
      <path clip-path="url(#make-me-a-hanzi-clip-17)" d="M 1444.0 445.0 L 1475.0 413.0 L 1463.0 222.0 L 1462.0 113.0 L 1467.0 81.0 L 1480.0 46.0 L 1496.0 27.0 L 1544.0 -1.0 L 1648.0 -21.0 L 1768.0 -24.0 L 1845.0 -14.0 L 1912.0 9.0 L 1942.0 28.0 L 1953.0 205.0 " fill="none" id="make-me-a-hanzi-animation-17" stroke-dasharray="1210 2420" stroke-linecap="round"></path>

</g>
</svg>
